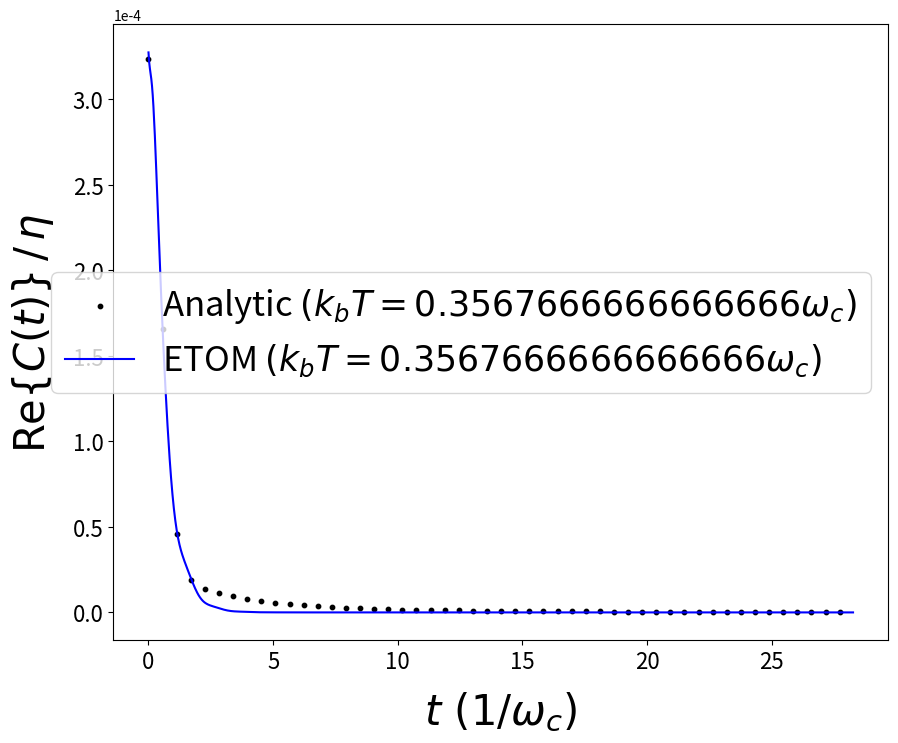
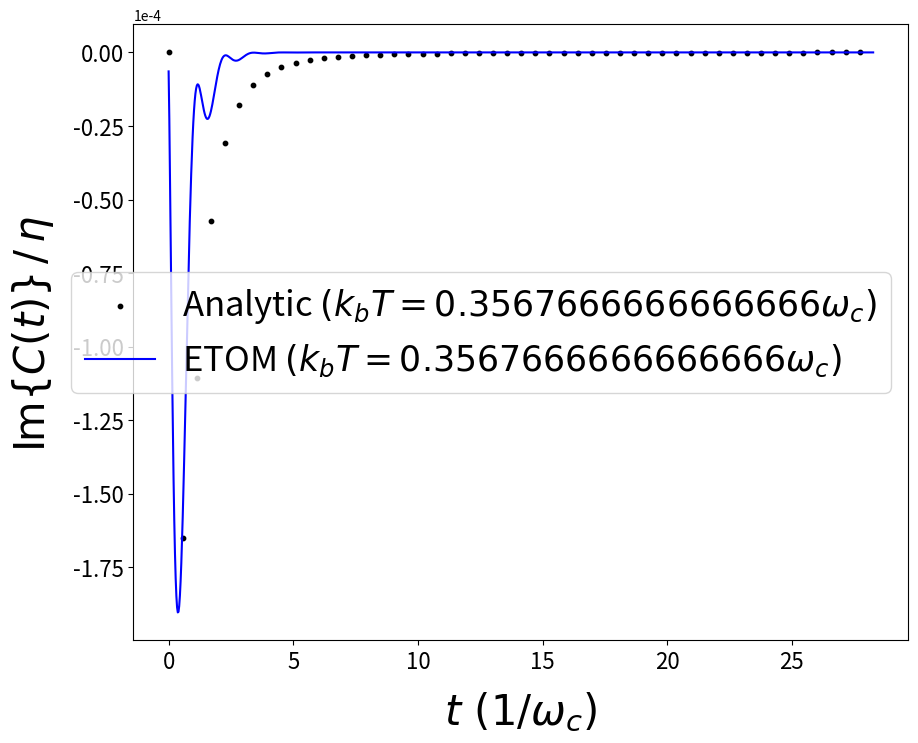

Generate these figures, in order, with matplotlib: (Note: this script raises an exception after producing the figures.)
import numpy as np
import matplotlib.pyplot as plt
from scipy.integrate import quad
from scipy.optimize import curve_fit

# Define constants
hbar = 5308                  # (cm^-1 * fs)
w_c = 150 / hbar             # cutoff frequency (fs^-1)
coupling_str = 1.0           # coupling strength (dimensionless)
kt = 77 * 0.695 / hbar       # thermal energy (fs^-1)
beta = 1 / kt                # inverse temperature (fs)
N = 3                        # number of effective oscillators
init_guess = 0.1
l = coupling_str * w_c / np.pi
bounds = (-np.inf, np.inf)


# Define spectral density
# You can change different J(w) to meet your work
def J(w):
    """
    Defines the spectral density function J(ω) for the bath (environment).
    In this example, we use a Ohmic form:
    
    J(ω) = coupling_str * ω * exp(-ω / w_c)
    
    You can replace this function with any other spectral density function that you want to use.
    
    Parameters
    ----------
    w : float
        Mode frequency (fs^-1).
    
    Returns
    ----------
    float
        Value of the spectral density function at frequency w.
    """
    return coupling_str * w * np.exp(-w / w_c)

def integrand_real(w, t):
    """
    Real part of the integrand for calculating the TCF.
    
    integrand_real(w, t) = J(w) * cos(w * t) / tanh(0.5 * beta * w)
    
    Parameters
    ----------
    w : float
        Mode frequency (fs^-1).
    t : float
        Time variable.
    
    Returns
    ----------
    float
        The real part of the integrand at frequency w and time t.
    """
    return J(w) * np.cos(w * t) / np.tanh(0.5 * beta * w)

def integrand_imag(w, t):
    """
    Imaginary part of the integrand for calculating the TCF.
    
    integrand_imag(w, t) = -J(w) * sin(w * t)

    Parameters
    ----------
    w : float
        Mode frequency (fs^-1).
    t : float
        Time variable.
    
    Returns
    ----------
    float
        The imaginary part of the integrand at frequency w and time t.
    """
    return -J(w) * np.sin(w * t)

def original_function_real(t):
    """
    Computes the real part of the TCF by numerically 
    integrating the 'integrand_real' function from 0 to infinity using the 
    scipy.integrate.quad routine.

    Parameters
    ----------
    t : float
        The time variable at which the TCF is to be evaluated.
    
    Returns
    ----------
    float
        The real part of the TCF at time t, computed as ∫(integrand_real) dw 
        from 0 to ∞, multiplied by π.
    """
    integral, _ = quad(
        integrand_real, 0, np.inf, args=(t,),
        epsabs=1e-10, epsrel=1e-10, limit=10_000_000
    )
    return integral / np.pi

def original_function_imag(t):
    """
    Computes the imaginary part of the TCF by numerically 
    integrating the 'integrand_imag' function from 0 to infinity using the 
    scipy.integrate.quad routine.

    Parameters
    ----------
    t : float
        The time variable at which the TCF is to be evaluated.

    Returns
    ----------
    float
        The imaginary part of the TCF at time t, computed as ∫(integrand_imag) dw 
        from 0 to ∞, multiplied by π.
    """
    integral, _ = quad(
        integrand_imag, 0, np.inf, args=(t,),
        epsabs=1e-10, epsrel=1e-10, limit=10_000_000
    )
    return integral / np.pi

# Define fit function using multiple bases
def fit_function_real(t, *params):
    """
    Fitting function for the real part of the correlation function.
    We use a sum of N damped cosines:
        sum_{i=1 to N} [a_i cos(w_i t) exp(-g_i t)]
    
    params is expected to contain 3*N parameters in the order:
    (a_0, g_0, w_0, a_1, g_1, w_1, ..., a_(N-1), g_(N-1), w_(N-1)).
    """
    result = 0.0
    for j in range(N):
        a = params[3 * j]
        g = params[3 * j + 1]
        w = params[3 * j + 2]
        result += a * np.cos(w * t) * np.exp(-g * t)
    return result

def fit_function_imag(t, *params):
    """
    Fitting function for the imaginary part of the correlation function.
    We reuse (g, w) from the real part fit and only fit b_i for amplitude:
        sum_{i=1 to N} [b_i cos(w_i t) exp(-g_i t)]
    
    params is expected to contain N parameters (b_0, b_1, ..., b_(N-1)).
    g_values and w_values are taken from the real part fit.
    """
    result = 0.0
    for j in range(N):
        b = params[j]
        g = g_values[j]
        w = w_values[j]
        result += b * np.cos(w * t) * np.exp(-g * t)
    return result

# Generate sample data
t_values = np.linspace(0, 1000, 1000)
y_values_real = np.array([original_function_real(t) for t in t_values])
y_values_imag = np.array([original_function_imag(t) for t in t_values])

# Perform the fit for the real part
initial_guess_real = [init_guess, init_guess, init_guess] * N  # (a_0, g_0, w_0, ..., a_(N-1), g_(N-1), w_(N-1))
popt_real, pcov_real = curve_fit(
    fit_function_real, t_values, y_values_real,
    p0=initial_guess_real, maxfev=1_000_000_000, bounds=bounds
)

# Extract (g_i, w_i) from the real-part fit
g_values = popt_real[1::3]  # every 3rd element, starting from index 1
w_values = popt_real[2::3]  # every 3rd element, starting from index 2

# Perform the fit for the imaginary part
initial_guess_imag = [init_guess] * N
popt_imag, pcov_imag = curve_fit(
    fit_function_imag, t_values, y_values_imag,
    p0=initial_guess_imag, maxfev=1_000_000_000, bounds=bounds
)

# Print the ETOM parameters
for j in range(N):
    a = popt_real[3 * j]
    b = popt_imag[j]
    g = popt_real[3 * j + 1]
    w = popt_real[3 * j + 2]
    
    # Print pairs for positive and negative frequencies
    print(f"{a / 2:.8f} {b / 2:.8f} {g:.8f} {w:.8f}")
    print(f"{a / 2:.8f} {b / 2:.8f} {g:.8f} {-w:.8f}")

# Plot the analytic & fit TCF (open as need)

fontsize = 30
labelpad = 12
labelsize = 16

def format_func(value, tick_number):
    return f"{value:.2e}"

# Plot the Real Part
plt.figure(figsize=(10, 8))
plt.scatter(
    t_values[::20] * w_c,
    y_values_real[::20],
    label=fr'Analytic $(k_bT = {kt / w_c}\omega_c)$',
    s=10,
    color='black'
)
plt.plot(
    t_values * w_c,
    fit_function_real(t_values, *popt_real),
    label=fr'ETOM $(k_bT = {kt / w_c}\omega_c)$',
    color='blue'
)
plt.xlabel(r"$t\ (1 / \omega_c)$", fontsize=fontsize, labelpad=labelpad)
plt.ylabel(r"$\mathrm{Re}\{C(t)\} \,/\, \eta$", fontsize=fontsize, labelpad=labelpad)
plt.legend(fontsize=fontsize - 5)
plt.tick_params(axis='both', which='major', labelsize=labelsize)
plt.ticklabel_format(style='sci', axis='y', scilimits=(0, 0))
plt.show()

# Plot the Imaginary Part
plt.figure(figsize=(10, 8))
plt.scatter(
    t_values[::20] * w_c,
    y_values_imag[::20],
    label=fr'Analytic $(k_bT = {kt / w_c}\omega_c)$',
    s=10,
    color='black'
)
plt.plot(
    t_values * w_c,
    fit_function_imag(t_values, *popt_imag),
    label=fr'ETOM $(k_bT = {kt / w_c}\omega_c)$',
    color='blue'
)
plt.xlabel(r"$t\ (1 / \omega_c)$", fontsize=fontsize, labelpad=labelpad)
plt.ylabel(r"$\mathrm{Im}\{C(t)\} \,/\, \eta$", fontsize=fontsize, labelpad=labelpad)
plt.legend(fontsize=fontsize - 5)
plt.tick_params(axis='both', which='major', labelsize=labelsize)
plt.ticklabel_format(style='sci', axis='y', scilimits=(0, 0))
plt.show()


import os

# Assume we already have:
#   l: float, the reorganization energy 
#   N: int, the number of effective oscillators
#   popt_real: array from curve_fit (includes a_j, g_j, w_j for each oscillator)
#   popt_imag: array from curve_fit (includes b_j for each oscillator)

# Prepare the lines to be inserted
new_data_lines = []

# First line: reorganization energy
new_data_lines.append(f"{l}\n")

# Second line: number of ETOM modes
new_data_lines.append(f"{2 * N}\n")

# Next pairs of lines:
#   (a/2) (b/2) g w
#   (a/2) (b/2) g -w
for j in range(N):
    a = popt_real[3 * j]
    b = popt_imag[j]
    g = popt_real[3 * j + 1]
    w = popt_real[3 * j + 2]

    new_data_lines.append(f"{a / 2:.8f} {b / 2:.8f} {g:.8f} {w:.8f}\n")
    new_data_lines.append(f"{a / 2:.8f} {b / 2:.8f} {g:.8f} {-w:.8f}\n")

# Read the existing file
key_file_path = "./key.key-tmpl"
with open(key_file_path, "r", encoding="utf-8") as f:
    lines = f.readlines()

# Locate the lines containing BATH and DIPOLE
bath_index = None
dipole_index = None

for i, line in enumerate(lines):
    content = line.strip()
    if content == "BATH" and bath_index is None:
        bath_index = i
    elif content == "DIPOLE" and dipole_index is None:
        dipole_index = i

# Check if we found both keywords and if BATH appears before DIPOLE
if bath_index is None or dipole_index is None or bath_index >= dipole_index:
    print("Error: Could not find correct BATH and DIPOLE order in the file.")
else:
    # 4) Remove everything between BATH and DIPOLE and insert new data
    
    # Keep lines from the start of the file up to BATH (including BATH)
    updated_lines = lines[:bath_index+1]
    
    # Insert our new data lines
    updated_lines.extend(new_data_lines)
    updated_lines.append("\n")
    
    # Keep DIPOLE and everything after it
    updated_lines.append(lines[dipole_index])
    updated_lines.extend(lines[dipole_index+1:])
    
    # 5) Write back to the file
    with open(key_file_path, "w") as f:
        f.writelines(updated_lines)
    
    print("Successfully updated key.key-tmpl! Content between BATH and DIPOLE removed, and new data inserted.")
